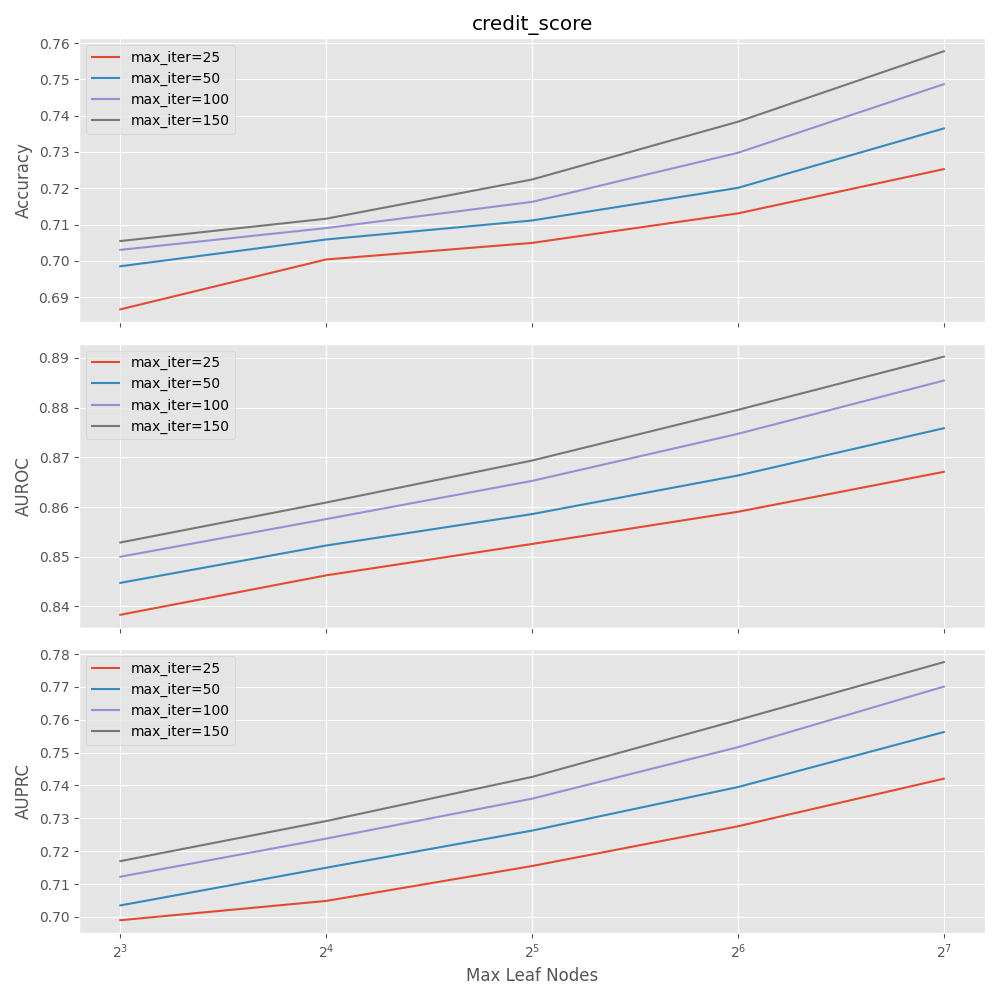

The table this chart was drawn from, first rows:
Accuracy, AUROC, AUPRC, max_leaf_nodes, l2_regularization, learning_rate, validation_fraction, max_iter
0.6866, 0.8383, 0.699, 8, 0.35, 0.035, , 25
0.6985, 0.8448, 0.7035, 8, 0.35, 0.035, , 50
0.703, 0.85, 0.7122, 8, 0.35, 0.035, , 100
0.7054, 0.8529, 0.717, 8, 0.35, 0.035, , 150
0.7004, 0.8463, 0.7049, 16, 0.35, 0.035, , 25
0.7059, 0.8523, 0.715, 16, 0.35, 0.035, , 50
0.709, 0.8576, 0.7238, 16, 0.35, 0.035, , 100
0.7116, 0.8609, 0.7292, 16, 0.35, 0.035, , 150
0.7049, 0.8526, 0.7155, 32, 0.35, 0.035, , 25
0.7111, 0.8586, 0.7263, 32, 0.35, 0.035, , 50
0.7162, 0.8653, 0.736, 32, 0.35, 0.035, , 100
0.7224, 0.8694, 0.7426, 32, 0.35, 0.035, , 150
0.7131, 0.859, 0.7276, 64, 0.35, 0.035, , 25
0.7201, 0.8663, 0.7395, 64, 0.35, 0.035, , 50
0.7298, 0.8747, 0.7516, 64, 0.35, 0.035, , 100
0.7383, 0.8795, 0.7599, 64, 0.35, 0.035, , 150
0.7253, 0.8671, 0.7421, 128, 0.35, 0.035, , 25
0.7365, 0.8759, 0.7563, 128, 0.35, 0.035, , 50
0.7487, 0.8854, 0.7701, 128, 0.35, 0.035, , 100
0.7578, 0.8902, 0.7775, 128, 0.35, 0.035, , 150
